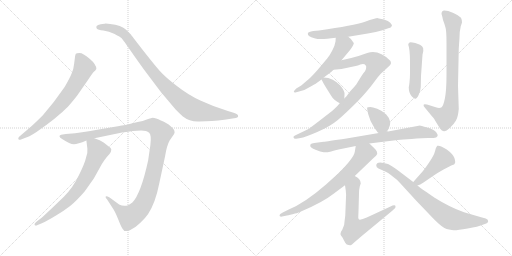
t = 0.00 s
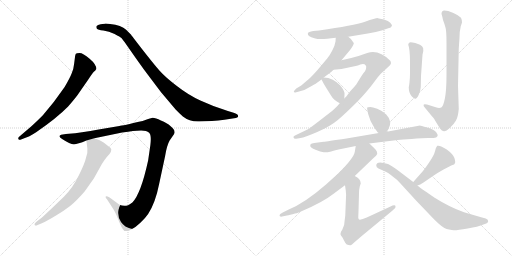
t = 2.56 s
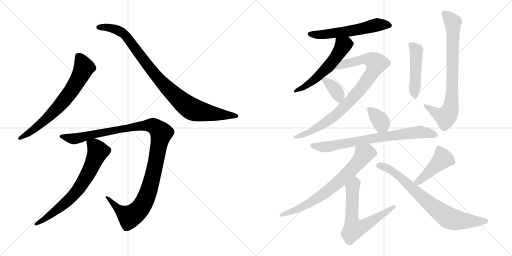
t = 5.12 s
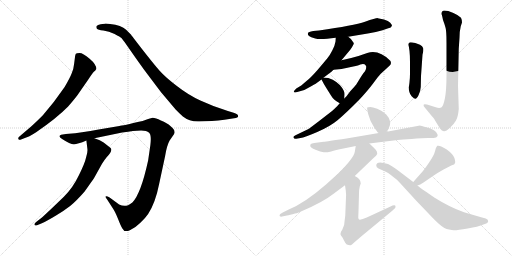
t = 7.69 s
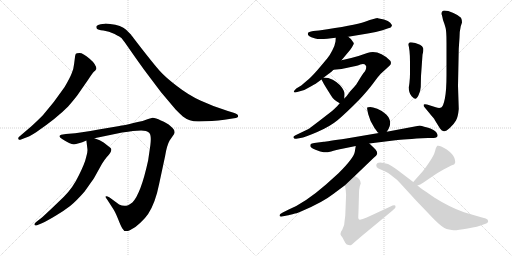
t = 10.25 s
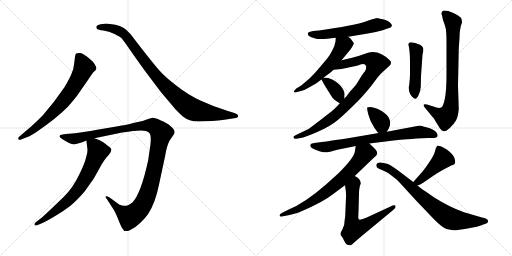
t = 12.81 s

The animated SVG that drew these frames (rendered in a browser with its animation timeline set to each time). Animation: 16 CSS @keyframes rules; one cycle of 12.81 s.

<svg version="1.1" viewBox="0 0 2048 1024" xmlns="http://www.w3.org/2000/svg">
  <g stroke="lightgray" stroke-dasharray="1,1" stroke-width="1" transform="scale(4, 4)">
    <line x1="0" y1="0" x2="256" y2="256"></line>
    <line x1="256" y1="0" x2="0" y2="256"></line>
    <line x1="128" y1="0" x2="128" y2="256"></line>
    <line x1="0" y1="128" x2="256" y2="128"></line>
    <line x1="256" y1="0" x2="512" y2="256"></line>
    <line x1="512" y1="0" x2="256" y2="256"></line>
    <line x1="384" y1="0" x2="384" y2="256"></line>
    <line x1="256" y1="128" x2="512" y2="128"></line>
  </g>
<g transform="scale(1, -1) translate(0, -850)">
   <style type="text/css">
    @keyframes keyframes0 {
      from {
       stroke: black;
       stroke-dashoffset: 696;
       stroke-width: 128;
       }
       69% {
       animation-timing-function: step-end;
       stroke: black;
       stroke-dashoffset: 0;
       stroke-width: 128;
       }
       to {
       stroke: black;
       stroke-width: 1024;
       }
       }
       #make-me-a-hanzi-animation-0 {
         animation: keyframes0 0.816406s both;
         animation-delay: 0.000000s;
         animation-timing-function: linear;
       }
    @keyframes keyframes1 {
      from {
       stroke: black;
       stroke-dashoffset: 950;
       stroke-width: 128;
       }
       76% {
       animation-timing-function: step-end;
       stroke: black;
       stroke-dashoffset: 0;
       stroke-width: 128;
       }
       to {
       stroke: black;
       stroke-width: 1024;
       }
       }
       #make-me-a-hanzi-animation-1 {
         animation: keyframes1 1.023112s both;
         animation-delay: 0.816406s;
         animation-timing-function: linear;
       }
    @keyframes keyframes2 {
      from {
       stroke: black;
       stroke-dashoffset: 1161;
       stroke-width: 128;
       }
       79% {
       animation-timing-function: step-end;
       stroke: black;
       stroke-dashoffset: 0;
       stroke-width: 128;
       }
       to {
       stroke: black;
       stroke-width: 1024;
       }
       }
       #make-me-a-hanzi-animation-2 {
         animation: keyframes2 1.194824s both;
         animation-delay: 1.839518s;
         animation-timing-function: linear;
       }
    @keyframes keyframes3 {
      from {
       stroke: black;
       stroke-dashoffset: 702;
       stroke-width: 128;
       }
       70% {
       animation-timing-function: step-end;
       stroke: black;
       stroke-dashoffset: 0;
       stroke-width: 128;
       }
       to {
       stroke: black;
       stroke-width: 1024;
       }
       }
       #make-me-a-hanzi-animation-3 {
         animation: keyframes3 0.821289s both;
         animation-delay: 3.034342s;
         animation-timing-function: linear;
       }
    @keyframes keyframes4 {
      from {
       stroke: black;
       stroke-dashoffset: 578;
       stroke-width: 128;
       }
       65% {
       animation-timing-function: step-end;
       stroke: black;
       stroke-dashoffset: 0;
       stroke-width: 128;
       }
       to {
       stroke: black;
       stroke-width: 1024;
       }
       }
       #make-me-a-hanzi-animation-4 {
         animation: keyframes4 0.720378s both;
         animation-delay: 3.855631s;
         animation-timing-function: linear;
       }
    @keyframes keyframes5 {
      from {
       stroke: black;
       stroke-dashoffset: 555;
       stroke-width: 128;
       }
       64% {
       animation-timing-function: step-end;
       stroke: black;
       stroke-dashoffset: 0;
       stroke-width: 128;
       }
       to {
       stroke: black;
       stroke-width: 1024;
       }
       }
       #make-me-a-hanzi-animation-5 {
         animation: keyframes5 0.701660s both;
         animation-delay: 4.576009s;
         animation-timing-function: linear;
       }
    @keyframes keyframes6 {
      from {
       stroke: black;
       stroke-dashoffset: 886;
       stroke-width: 128;
       }
       74% {
       animation-timing-function: step-end;
       stroke: black;
       stroke-dashoffset: 0;
       stroke-width: 128;
       }
       to {
       stroke: black;
       stroke-width: 1024;
       }
       }
       #make-me-a-hanzi-animation-6 {
         animation: keyframes6 0.971029s both;
         animation-delay: 5.277669s;
         animation-timing-function: linear;
       }
    @keyframes keyframes7 {
      from {
       stroke: black;
       stroke-dashoffset: 363;
       stroke-width: 128;
       }
       54% {
       animation-timing-function: step-end;
       stroke: black;
       stroke-dashoffset: 0;
       stroke-width: 128;
       }
       to {
       stroke: black;
       stroke-width: 1024;
       }
       }
       #make-me-a-hanzi-animation-7 {
         animation: keyframes7 0.545410s both;
         animation-delay: 6.248698s;
         animation-timing-function: linear;
       }
    @keyframes keyframes8 {
      from {
       stroke: black;
       stroke-dashoffset: 475;
       stroke-width: 128;
       }
       61% {
       animation-timing-function: step-end;
       stroke: black;
       stroke-dashoffset: 0;
       stroke-width: 128;
       }
       to {
       stroke: black;
       stroke-width: 1024;
       }
       }
       #make-me-a-hanzi-animation-8 {
         animation: keyframes8 0.636556s both;
         animation-delay: 6.794108s;
         animation-timing-function: linear;
       }
    @keyframes keyframes9 {
      from {
       stroke: black;
       stroke-dashoffset: 786;
       stroke-width: 128;
       }
       72% {
       animation-timing-function: step-end;
       stroke: black;
       stroke-dashoffset: 0;
       stroke-width: 128;
       }
       to {
       stroke: black;
       stroke-width: 1024;
       }
       }
       #make-me-a-hanzi-animation-9 {
         animation: keyframes9 0.889648s both;
         animation-delay: 7.430664s;
         animation-timing-function: linear;
       }
    @keyframes keyframes10 {
      from {
       stroke: black;
       stroke-dashoffset: 361;
       stroke-width: 128;
       }
       54% {
       animation-timing-function: step-end;
       stroke: black;
       stroke-dashoffset: 0;
       stroke-width: 128;
       }
       to {
       stroke: black;
       stroke-width: 1024;
       }
       }
       #make-me-a-hanzi-animation-10 {
         animation: keyframes10 0.543783s both;
         animation-delay: 8.320312s;
         animation-timing-function: linear;
       }
    @keyframes keyframes11 {
      from {
       stroke: black;
       stroke-dashoffset: 750;
       stroke-width: 128;
       }
       71% {
       animation-timing-function: step-end;
       stroke: black;
       stroke-dashoffset: 0;
       stroke-width: 128;
       }
       to {
       stroke: black;
       stroke-width: 1024;
       }
       }
       #make-me-a-hanzi-animation-11 {
         animation: keyframes11 0.860352s both;
         animation-delay: 8.864095s;
         animation-timing-function: linear;
       }
    @keyframes keyframes12 {
      from {
       stroke: black;
       stroke-dashoffset: 716;
       stroke-width: 128;
       }
       70% {
       animation-timing-function: step-end;
       stroke: black;
       stroke-dashoffset: 0;
       stroke-width: 128;
       }
       to {
       stroke: black;
       stroke-width: 1024;
       }
       }
       #make-me-a-hanzi-animation-12 {
         animation: keyframes12 0.832682s both;
         animation-delay: 9.724447s;
         animation-timing-function: linear;
       }
    @keyframes keyframes13 {
      from {
       stroke: black;
       stroke-dashoffset: 643;
       stroke-width: 128;
       }
       68% {
       animation-timing-function: step-end;
       stroke: black;
       stroke-dashoffset: 0;
       stroke-width: 128;
       }
       to {
       stroke: black;
       stroke-width: 1024;
       }
       }
       #make-me-a-hanzi-animation-13 {
         animation: keyframes13 0.773275s both;
         animation-delay: 10.557129s;
         animation-timing-function: linear;
       }
    @keyframes keyframes14 {
      from {
       stroke: black;
       stroke-dashoffset: 447;
       stroke-width: 128;
       }
       59% {
       animation-timing-function: step-end;
       stroke: black;
       stroke-dashoffset: 0;
       stroke-width: 128;
       }
       to {
       stroke: black;
       stroke-width: 1024;
       }
       }
       #make-me-a-hanzi-animation-14 {
         animation: keyframes14 0.613770s both;
         animation-delay: 11.330404s;
         animation-timing-function: linear;
       }
    @keyframes keyframes15 {
      from {
       stroke: black;
       stroke-dashoffset: 756;
       stroke-width: 128;
       }
       71% {
       animation-timing-function: step-end;
       stroke: black;
       stroke-dashoffset: 0;
       stroke-width: 128;
       }
       to {
       stroke: black;
       stroke-width: 1024;
       }
       }
       #make-me-a-hanzi-animation-15 {
         animation: keyframes15 0.865234s both;
         animation-delay: 11.944174s;
         animation-timing-function: linear;
       }
</style>
<path d="M 81.5 291.5 L 99.5 298.5 Q 113.5 301.5 144.5 321.5 Q 227.5 378.5 272.5 424.5 Q 306.5 463.5 318.5 482.5 L 352.5 531.5 Q 369.5 557.5 375.5 563.5 Q 382.5 569.5 384.5 573.5 L 385.5 574.5 Q 385.5 592.5 358.5 615.5 Q 331.5 638.5 318.5 638.5 Q 305.5 638.5 303.5 635.5 Q 301.5 632.5 300.5 626.5 L 296.5 595.5 Q 294.5 573.5 286.5 556.5 Q 279.5 538.5 258.5 502.5 Q 215.5 439.5 171.5 389.5 Q 143.5 361.5 124.5 344.5 L 76.5 303.5 Q 71.5 298.5 73.5 294.5 Q 76.5 289.5 81.5 291.5 Z" fill="lightgray"></path> 
<path d="M 797.5 364.5 L 847.5 366.5 Q 873.5 368.5 897.5 371.5 L 936.5 377.5 Q 952.5 378.5 952.5 386.5 Q 952.5 394.5 934.5 399.5 L 911.5 406.5 Q 850.5 425.5 801.5 448.5 Q 753.5 470.5 707.5 506.5 Q 661.5 541.5 638.5 567.5 Q 615.5 593.5 569.5 652.5 Q 524.5 710.5 523.5 712.5 L 504.5 731.5 Q 485.5 749.5 440.5 754.5 Q 422.5 756.5 418.5 755.5 L 402.5 753.5 Q 390.5 751.5 386.5 746.5 Q 383.5 741.5 387.5 735.5 Q 391.5 730.5 413.5 728.5 Q 435.5 725.5 458.5 714.5 Q 481.5 702.5 486.5 697.5 Q 491.5 691.5 506.5 670.5 L 543.5 617.5 Q 573.5 574.5 606.5 531.5 L 643.5 482.5 L 702.5 412.5 Q 722.5 392.5 731.5 384.5 Q 759.5 362.5 797.5 364.5 Z" fill="lightgray"></path> 
<path d="M 531.5 326.5 L 564.5 328.5 Q 586.5 328.5 596.5 319.5 Q 606.5 310.5 601.5 270.5 L 592.5 208.5 Q 563.5 75.5 529.5 40.5 Q 517.5 31.5 512.5 29.5 Q 494.5 22.5 476.5 32.5 L 438.5 60.5 Q 425.5 67.5 422.5 64.5 Q 420.5 60.5 428.5 52.5 L 448.5 21.5 Q 459.5 6.5 471.5 -23.5 Q 483.5 -54.5 489.5 -63.5 Q 497.5 -80.5 519.5 -70.5 Q 541.5 -60.5 561.5 -40.5 Q 582.5 -20.5 592.5 -5.5 Q 621.5 38.5 636.5 114.5 L 660.5 226.5 Q 667.5 269.5 678.5 288.5 L 696.5 314.5 L 698.5 321.5 L 696.5 330.5 Q 694.5 335.5 681.5 346.5 Q 669.5 358.5 643.5 368.5 Q 622.5 379.5 610.5 379.5 L 592.5 374.5 L 570.5 366.5 Q 487.5 347.5 477.5 346.5 L 394.5 332.5 Q 322.5 319.5 300.5 317.5 L 263.5 314.5 L 244.5 311.5 Q 229.5 305.5 248.5 294.5 Q 280.5 273.5 295.5 273.5 Q 310.5 273.5 345.5 288.5 L 377.5 297.5 L 488.5 320.5 Q 514.5 324.5 531.5 326.5 Z" fill="lightgray"></path> 
<path d="M 345.5 288.5 L 349.5 255.5 Q 351.5 242.5 344.5 221.5 Q 339.5 197.5 315.5 149.5 Q 292.5 100.5 255.5 63.5 L 206.5 16.5 Q 172.5 -15.5 166.5 -20.5 L 144.5 -37.5 Q 135.5 -44.5 138.5 -49.5 Q 142.5 -54.5 150.5 -49.5 L 167.5 -42.5 Q 187.5 -33.5 222.5 -12.5 Q 257.5 8.5 280.5 26.5 Q 303.5 44.5 338.5 84.5 Q 372.5 132.5 377.5 140.5 L 407.5 194.5 Q 416.5 209.5 426.5 221.5 Q 452.5 247.5 442.5 258.5 L 414.5 280.5 Q 401.5 290.5 377.5 297.5 C 349.5 307.5 343.5 309.5 345.5 288.5 Z" fill="lightgray"></path> 
<path d="M 1568.0 748.0 Q 1568.0 752.0 1561.0 759.5 Q 1554.0 767.0 1536.0 772.0 Q 1518.0 777.0 1511.0 777.5 Q 1504.0 778.0 1460.0 763.5 Q 1416.0 749.0 1276.0 728.0 L 1253.0 726.0 Q 1233.0 723.0 1231.5 717.0 Q 1230.0 711.0 1236.0 706.5 Q 1242.0 702.0 1261.0 696.0 Q 1280.0 690.0 1343.0 699.0 L 1393.0 703.0 L 1471.0 716.0 Q 1496.0 719.0 1530.0 729.0 L 1553.0 737.0 Q 1562.0 740.0 1564.0 741.0 L 1568.0 748.0 Z" fill="lightgray"></path> 
<path d="M 1343.0 699.0 L 1342.0 684.0 Q 1340.0 669.0 1329.0 648.0 Q 1318.0 626.0 1308.0 615.0 Q 1298.0 603.0 1270.0 570.0 Q 1241.0 537.0 1226.0 526.0 L 1205.0 508.0 L 1185.0 496.0 Q 1177.0 488.0 1176.0 486.0 Q 1174.0 484.0 1177.0 481.0 Q 1182.0 479.0 1189.0 482.0 L 1203.0 486.0 Q 1217.0 489.0 1232.0 498.0 Q 1246.0 506.0 1255.0 511.0 Q 1264.0 515.0 1268.0 519.0 L 1286.0 532.0 L 1295.0 540.0 L 1319.0 558.0 Q 1325.0 562.0 1334.0 571.0 L 1366.0 609.0 L 1401.0 651.0 Q 1417.0 674.0 1415.0 678.0 Q 1406.0 695.0 1393.0 703.0 C 1369.0 721.0 1345.0 729.0 1343.0 699.0 Z" fill="lightgray"></path> 
<path d="M 1359.0 437.0 L 1352.0 429.0 Q 1347.0 423.0 1327.0 405.0 L 1274.0 364.0 Q 1236.0 335.0 1234.0 334.0 L 1182.0 309.0 Q 1172.0 305.0 1174.0 300.0 Q 1175.0 294.0 1185.0 295.0 L 1202.0 298.0 Q 1218.0 300.0 1269.0 322.0 Q 1320.0 344.0 1350.0 369.0 Q 1379.0 393.0 1434.0 448.0 Q 1470.0 486.0 1493.0 517.0 Q 1516.0 548.0 1522.0 554.0 L 1558.0 587.0 Q 1568.0 596.0 1561.0 607.0 Q 1515.0 653.0 1469.0 638.0 L 1434.0 626.0 Q 1404.0 617.0 1366.0 609.0 C 1337.0 603.0 1304.0 568.0 1334.0 571.0 L 1366.0 574.0 Q 1390.0 580.0 1413.0 584.0 Q 1435.0 588.0 1441.0 592.0 Q 1451.0 595.0 1458.0 593.0 Q 1463.0 589.0 1465.0 584.0 Q 1465.0 570.0 1460.0 565.0 Q 1454.0 559.0 1452.0 555.0 L 1444.0 543.0 L 1425.0 512.0 Q 1418.0 503.0 1401.0 485.0 L 1386.0 465.0 L 1377.0 456.0 L 1359.0 437.0 Z" fill="lightgray"></path> 
<path d="M 1286.0 532.0 Q 1294.0 516.0 1304.0 500.0 L 1324.0 468.0 Q 1328.0 460.0 1339.0 450.0 Q 1346.0 445.0 1359.0 437.0 C 1375.0 427.0 1375.0 427.0 1377.0 456.0 L 1378.0 470.0 Q 1379.0 479.0 1375.0 487.0 Q 1362.0 514.0 1331.0 531.0 Q 1314.0 540.0 1295.0 540.0 C 1282.0 540.0 1282.0 540.0 1286.0 532.0 Z" fill="lightgray"></path> 
<path d="M 1640.0 556.0 Q 1640.0 540.0 1638.0 521.5 Q 1636.0 503.0 1635.0 502.0 Q 1635.0 477.0 1646.5 465.5 Q 1658.0 454.0 1662.0 455.0 Q 1667.0 455.0 1674.5 470.0 Q 1682.0 485.0 1683.0 502.0 L 1684.0 546.0 L 1690.0 631.0 Q 1695.0 650.0 1692.5 658.0 Q 1690.0 666.0 1680.0 671.0 L 1661.0 678.0 Q 1640.0 683.0 1636.5 679.5 Q 1633.0 676.0 1633.0 671.0 Q 1640.0 654.0 1640.0 601.0 L 1640.0 556.0 Z" fill="lightgray"></path> 
<path d="M 1766.0 794.0 Q 1768.0 790.0 1772.0 770.0 Q 1779.0 752.0 1782.5 738.0 Q 1786.0 724.0 1786.0 680.0 L 1786.0 551.0 Q 1786.0 488.0 1779.5 456.0 Q 1773.0 424.0 1765.0 420.0 Q 1757.0 416.0 1743.0 421.0 L 1708.0 432.0 Q 1698.0 435.0 1695.0 432.0 Q 1692.0 427.0 1699.0 420.0 L 1718.0 397.0 Q 1724.0 389.0 1731.5 381.5 Q 1739.0 374.0 1739.0 370.0 L 1760.0 336.0 Q 1767.0 326.0 1775.5 325.0 Q 1784.0 324.0 1800.0 339.0 Q 1816.0 354.0 1824.0 368.0 Q 1832.0 382.0 1835.0 414.0 L 1832.0 507.0 L 1835.0 655.0 L 1838.0 699.0 Q 1838.0 725.0 1843.0 745.0 L 1848.0 760.0 Q 1849.0 768.0 1844.0 779.0 Q 1836.0 789.0 1813.5 798.5 Q 1791.0 808.0 1777.0 808.0 Q 1766.0 808.0 1766.0 794.0 Z" fill="lightgray"></path> 
<path d="M 1547.0 323.0 L 1554.0 334.0 Q 1571.0 365.0 1545.0 392.0 Q 1528.0 408.0 1509.0 415.0 Q 1490.0 422.0 1481.0 422.0 Q 1471.0 422.0 1469.0 420.0 Q 1467.0 418.0 1473.0 393.0 Q 1479.0 367.0 1498.0 338.0 L 1507.0 326.0 Q 1509.0 321.0 1515.0 318.0 C 1535.0 305.0 1535.0 305.0 1547.0 323.0 Z" fill="lightgray"></path> 
<path d="M 1477.0 276.0 L 1582.0 289.0 Q 1612.0 293.0 1712.0 298.0 L 1734.0 298.0 Q 1760.0 300.0 1745.0 321.0 Q 1737.0 332.0 1709.0 340.0 Q 1681.0 348.0 1680.0 348.0 L 1547.0 323.0 L 1515.0 318.0 L 1386.0 296.0 Q 1306.0 284.0 1295.0 283.0 L 1257.0 278.0 Q 1246.0 276.0 1243.5 274.0 Q 1241.0 272.0 1241.0 266.0 Q 1241.0 260.0 1262.0 251.0 Q 1283.0 242.0 1295.0 241.0 Q 1307.0 240.0 1324.5 244.5 Q 1342.0 249.0 1374.0 256.0 L 1423.0 266.0 L 1477.0 276.0 Z" fill="lightgray"></path> 
<path d="M 1419.0 146.0 L 1494.0 218.0 Q 1507.0 228.0 1509.0 235.0 Q 1509.0 245.0 1502.0 252.0 Q 1480.0 274.0 1477.0 276.0 C 1455.0 296.0 1428.0 296.0 1423.0 266.0 L 1419.0 242.0 Q 1414.0 217.0 1355.0 158.0 L 1304.0 112.0 Q 1219.0 38.0 1155.0 12.0 L 1131.0 0.0 Q 1118.0 -7.0 1118.0 -11.0 Q 1118.0 -20.0 1133.0 -15.0 L 1153.0 -11.0 Q 1154.0 -11.0 1157.0 -10.0 L 1170.0 -7.0 L 1180.0 -4.0 Q 1186.0 -3.0 1187.0 -3.0 L 1206.0 5.0 Q 1291.0 41.0 1333.0 74.0 L 1380.0 109.0 L 1419.0 146.0 Z" fill="lightgray"></path> 
<path d="M 1380.0 -21.0 L 1379.0 -28.0 Q 1379.0 -53.0 1369.0 -69.0 Q 1358.0 -85.0 1364.0 -92.0 Q 1370.0 -99.0 1375.0 -110.0 Q 1380.0 -121.0 1387.0 -128.0 Q 1395.0 -130.0 1400.0 -131.0 Q 1404.0 -132.0 1409.0 -127.0 Q 1414.0 -122.0 1447.0 -94.0 L 1569.0 7.0 Q 1584.0 19.0 1582.0 24.0 Q 1582.0 34.0 1560.0 23.0 L 1467.0 -20.0 Q 1444.0 -31.0 1436.0 -28.0 Q 1433.0 -24.0 1433.0 -20.0 L 1434.0 5.0 L 1436.0 76.0 Q 1436.0 92.0 1439.0 104.0 Q 1442.0 115.0 1443.0 116.0 Q 1443.0 135.0 1419.0 146.0 C 1393.0 161.0 1376.0 139.0 1380.0 109.0 L 1383.0 88.0 Q 1385.0 69.0 1384.0 62.0 L 1381.0 -13.0 L 1380.0 -21.0 Z" fill="lightgray"></path> 
<path d="M 1670.0 108.0 L 1681.0 112.0 Q 1684.0 115.0 1694.0 120.0 L 1732.0 146.0 Q 1749.0 158.0 1776.0 173.0 Q 1802.0 187.0 1810.0 190.0 Q 1818.0 192.0 1819.0 196.0 Q 1823.0 200.0 1818.0 217.0 Q 1813.0 233.0 1787.0 252.0 Q 1761.0 270.0 1749.0 267.0 Q 1744.0 262.0 1740.0 245.0 Q 1736.0 228.0 1715.0 198.0 Q 1694.0 167.0 1684.0 157.0 L 1653.0 122.0 C 1633.0 100.0 1642.0 98.0 1670.0 108.0 Z" fill="lightgray"></path> 
<path d="M 1505.0 188.0 Q 1505.0 180.0 1514.0 176.0 L 1541.0 164.0 Q 1552.0 160.0 1571.0 144.0 Q 1592.0 129.0 1601.0 117.0 L 1667.0 45.0 L 1737.0 -28.0 Q 1771.0 -62.0 1786.5 -66.0 Q 1802.0 -70.0 1814.0 -71.0 Q 1826.0 -72.0 1870.5 -64.0 Q 1915.0 -56.0 1928.0 -50.0 L 1945.0 -44.0 Q 1951.0 -42.0 1952.5 -35.5 Q 1954.0 -29.0 1943.0 -24.0 L 1921.0 -18.0 L 1856.0 1.0 Q 1799.0 21.0 1737.0 60.0 L 1704.0 83.0 Q 1677.0 101.0 1670.0 108.0 L 1653.0 122.0 L 1595.0 166.0 Q 1565.0 189.0 1552.0 194.0 Q 1505.0 209.0 1505.0 188.0 Z" fill="lightgray"></path> 
      <clipPath id="make-me-a-hanzi-clip-0">
      <path d="M 81.5 291.5 L 99.5 298.5 Q 113.5 301.5 144.5 321.5 Q 227.5 378.5 272.5 424.5 Q 306.5 463.5 318.5 482.5 L 352.5 531.5 Q 369.5 557.5 375.5 563.5 Q 382.5 569.5 384.5 573.5 L 385.5 574.5 Q 385.5 592.5 358.5 615.5 Q 331.5 638.5 318.5 638.5 Q 305.5 638.5 303.5 635.5 Q 301.5 632.5 300.5 626.5 L 296.5 595.5 Q 294.5 573.5 286.5 556.5 Q 279.5 538.5 258.5 502.5 Q 215.5 439.5 171.5 389.5 Q 143.5 361.5 124.5 344.5 L 76.5 303.5 Q 71.5 298.5 73.5 294.5 Q 76.5 289.5 81.5 291.5 Z" fill="lightgray"></path>
      </clipPath>
      <path clip-path="url(#make-me-a-hanzi-clip-0)" d="M 312.5 627.5 L 330.5 596.5 L 334.5 575.5 L 277.5 476.5 L 241.5 431.5 L 168.5 360.5 L 79.5 297.5 " fill="none" id="make-me-a-hanzi-animation-0" stroke-dasharray="568 1136" stroke-linecap="round"></path>

      <clipPath id="make-me-a-hanzi-clip-1">
      <path d="M 797.5 364.5 L 847.5 366.5 Q 873.5 368.5 897.5 371.5 L 936.5 377.5 Q 952.5 378.5 952.5 386.5 Q 952.5 394.5 934.5 399.5 L 911.5 406.5 Q 850.5 425.5 801.5 448.5 Q 753.5 470.5 707.5 506.5 Q 661.5 541.5 638.5 567.5 Q 615.5 593.5 569.5 652.5 Q 524.5 710.5 523.5 712.5 L 504.5 731.5 Q 485.5 749.5 440.5 754.5 Q 422.5 756.5 418.5 755.5 L 402.5 753.5 Q 390.5 751.5 386.5 746.5 Q 383.5 741.5 387.5 735.5 Q 391.5 730.5 413.5 728.5 Q 435.5 725.5 458.5 714.5 Q 481.5 702.5 486.5 697.5 Q 491.5 691.5 506.5 670.5 L 543.5 617.5 Q 573.5 574.5 606.5 531.5 L 643.5 482.5 L 702.5 412.5 Q 722.5 392.5 731.5 384.5 Q 759.5 362.5 797.5 364.5 Z" fill="lightgray"></path>
      </clipPath>
      <path clip-path="url(#make-me-a-hanzi-clip-1)" d="M 394.5 741.5 L 446.5 738.5 L 496.5 713.5 L 650.5 516.5 L 762.5 417.5 L 814.5 401.5 L 945.5 386.5 " fill="none" id="make-me-a-hanzi-animation-1" stroke-dasharray="822 1644" stroke-linecap="round"></path>

      <clipPath id="make-me-a-hanzi-clip-2">
      <path d="M 531.5 326.5 L 564.5 328.5 Q 586.5 328.5 596.5 319.5 Q 606.5 310.5 601.5 270.5 L 592.5 208.5 Q 563.5 75.5 529.5 40.5 Q 517.5 31.5 512.5 29.5 Q 494.5 22.5 476.5 32.5 L 438.5 60.5 Q 425.5 67.5 422.5 64.5 Q 420.5 60.5 428.5 52.5 L 448.5 21.5 Q 459.5 6.5 471.5 -23.5 Q 483.5 -54.5 489.5 -63.5 Q 497.5 -80.5 519.5 -70.5 Q 541.5 -60.5 561.5 -40.5 Q 582.5 -20.5 592.5 -5.5 Q 621.5 38.5 636.5 114.5 L 660.5 226.5 Q 667.5 269.5 678.5 288.5 L 696.5 314.5 L 698.5 321.5 L 696.5 330.5 Q 694.5 335.5 681.5 346.5 Q 669.5 358.5 643.5 368.5 Q 622.5 379.5 610.5 379.5 L 592.5 374.5 L 570.5 366.5 Q 487.5 347.5 477.5 346.5 L 394.5 332.5 Q 322.5 319.5 300.5 317.5 L 263.5 314.5 L 244.5 311.5 Q 229.5 305.5 248.5 294.5 Q 280.5 273.5 295.5 273.5 Q 310.5 273.5 345.5 288.5 L 377.5 297.5 L 488.5 320.5 Q 514.5 324.5 531.5 326.5 Z" fill="lightgray"></path>
      </clipPath>
      <path clip-path="url(#make-me-a-hanzi-clip-2)" d="M 246.5 303.5 L 297.5 295.5 L 385.5 317.5 L 561.5 348.5 L 614.5 346.5 L 636.5 329.5 L 644.5 317.5 L 613.5 156.5 L 592.5 80.5 L 557.5 12.5 L 516.5 -15.5 L 482.5 5.5 L 431.5 58.5 L 425.5 58.5 " fill="none" id="make-me-a-hanzi-animation-2" stroke-dasharray="1033 2066" stroke-linecap="round"></path>

      <clipPath id="make-me-a-hanzi-clip-3">
      <path d="M 345.5 288.5 L 349.5 255.5 Q 351.5 242.5 344.5 221.5 Q 339.5 197.5 315.5 149.5 Q 292.5 100.5 255.5 63.5 L 206.5 16.5 Q 172.5 -15.5 166.5 -20.5 L 144.5 -37.5 Q 135.5 -44.5 138.5 -49.5 Q 142.5 -54.5 150.5 -49.5 L 167.5 -42.5 Q 187.5 -33.5 222.5 -12.5 Q 257.5 8.5 280.5 26.5 Q 303.5 44.5 338.5 84.5 Q 372.5 132.5 377.5 140.5 L 407.5 194.5 Q 416.5 209.5 426.5 221.5 Q 452.5 247.5 442.5 258.5 L 414.5 280.5 Q 401.5 290.5 377.5 297.5 C 349.5 307.5 343.5 309.5 345.5 288.5 Z" fill="lightgray"></path>
      </clipPath>
      <path clip-path="url(#make-me-a-hanzi-clip-3)" d="M 352.5 283.5 L 384.5 258.5 L 391.5 242.5 L 324.5 107.5 L 262.5 39.5 L 180.5 -24.5 L 144.5 -44.5 " fill="none" id="make-me-a-hanzi-animation-3" stroke-dasharray="574 1148" stroke-linecap="round"></path>

      <clipPath id="make-me-a-hanzi-clip-4">
      <path d="M 1568.0 748.0 Q 1568.0 752.0 1561.0 759.5 Q 1554.0 767.0 1536.0 772.0 Q 1518.0 777.0 1511.0 777.5 Q 1504.0 778.0 1460.0 763.5 Q 1416.0 749.0 1276.0 728.0 L 1253.0 726.0 Q 1233.0 723.0 1231.5 717.0 Q 1230.0 711.0 1236.0 706.5 Q 1242.0 702.0 1261.0 696.0 Q 1280.0 690.0 1343.0 699.0 L 1393.0 703.0 L 1471.0 716.0 Q 1496.0 719.0 1530.0 729.0 L 1553.0 737.0 Q 1562.0 740.0 1564.0 741.0 L 1568.0 748.0 Z" fill="lightgray"></path>
      </clipPath>
      <path clip-path="url(#make-me-a-hanzi-clip-4)" d="M 1239.0 714.0 L 1297.0 712.0 L 1397.0 725.0 L 1511.0 751.0 L 1557.0 749.0 " fill="none" id="make-me-a-hanzi-animation-4" stroke-dasharray="450 900" stroke-linecap="round"></path>

      <clipPath id="make-me-a-hanzi-clip-5">
      <path d="M 1343.0 699.0 L 1342.0 684.0 Q 1340.0 669.0 1329.0 648.0 Q 1318.0 626.0 1308.0 615.0 Q 1298.0 603.0 1270.0 570.0 Q 1241.0 537.0 1226.0 526.0 L 1205.0 508.0 L 1185.0 496.0 Q 1177.0 488.0 1176.0 486.0 Q 1174.0 484.0 1177.0 481.0 Q 1182.0 479.0 1189.0 482.0 L 1203.0 486.0 Q 1217.0 489.0 1232.0 498.0 Q 1246.0 506.0 1255.0 511.0 Q 1264.0 515.0 1268.0 519.0 L 1286.0 532.0 L 1295.0 540.0 L 1319.0 558.0 Q 1325.0 562.0 1334.0 571.0 L 1366.0 609.0 L 1401.0 651.0 Q 1417.0 674.0 1415.0 678.0 Q 1406.0 695.0 1393.0 703.0 C 1369.0 721.0 1345.0 729.0 1343.0 699.0 Z" fill="lightgray"></path>
      </clipPath>
      <path clip-path="url(#make-me-a-hanzi-clip-5)" d="M 1350.0 691.0 L 1372.0 666.0 L 1328.0 600.0 L 1243.0 520.0 L 1183.0 485.0 " fill="none" id="make-me-a-hanzi-animation-5" stroke-dasharray="427 854" stroke-linecap="round"></path>

      <clipPath id="make-me-a-hanzi-clip-6">
      <path d="M 1359.0 437.0 L 1352.0 429.0 Q 1347.0 423.0 1327.0 405.0 L 1274.0 364.0 Q 1236.0 335.0 1234.0 334.0 L 1182.0 309.0 Q 1172.0 305.0 1174.0 300.0 Q 1175.0 294.0 1185.0 295.0 L 1202.0 298.0 Q 1218.0 300.0 1269.0 322.0 Q 1320.0 344.0 1350.0 369.0 Q 1379.0 393.0 1434.0 448.0 Q 1470.0 486.0 1493.0 517.0 Q 1516.0 548.0 1522.0 554.0 L 1558.0 587.0 Q 1568.0 596.0 1561.0 607.0 Q 1515.0 653.0 1469.0 638.0 L 1434.0 626.0 Q 1404.0 617.0 1366.0 609.0 C 1337.0 603.0 1304.0 568.0 1334.0 571.0 L 1366.0 574.0 Q 1390.0 580.0 1413.0 584.0 Q 1435.0 588.0 1441.0 592.0 Q 1451.0 595.0 1458.0 593.0 Q 1463.0 589.0 1465.0 584.0 Q 1465.0 570.0 1460.0 565.0 Q 1454.0 559.0 1452.0 555.0 L 1444.0 543.0 L 1425.0 512.0 Q 1418.0 503.0 1401.0 485.0 L 1386.0 465.0 L 1377.0 456.0 L 1359.0 437.0 Z" fill="lightgray"></path>
      </clipPath>
      <path clip-path="url(#make-me-a-hanzi-clip-6)" d="M 1339.0 575.0 L 1377.0 595.0 L 1458.0 614.0 L 1490.0 608.0 L 1506.0 596.0 L 1489.0 558.0 L 1460.0 517.0 L 1366.0 411.0 L 1322.0 373.0 L 1255.0 329.0 L 1181.0 301.0 " fill="none" id="make-me-a-hanzi-animation-6" stroke-dasharray="758 1516" stroke-linecap="round"></path>

      <clipPath id="make-me-a-hanzi-clip-7">
      <path d="M 1286.0 532.0 Q 1294.0 516.0 1304.0 500.0 L 1324.0 468.0 Q 1328.0 460.0 1339.0 450.0 Q 1346.0 445.0 1359.0 437.0 C 1375.0 427.0 1375.0 427.0 1377.0 456.0 L 1378.0 470.0 Q 1379.0 479.0 1375.0 487.0 Q 1362.0 514.0 1331.0 531.0 Q 1314.0 540.0 1295.0 540.0 C 1282.0 540.0 1282.0 540.0 1286.0 532.0 Z" fill="lightgray"></path>
      </clipPath>
      <path clip-path="url(#make-me-a-hanzi-clip-7)" d="M 1296.0 530.0 L 1327.0 507.0 L 1349.0 479.0 L 1358.0 447.0 " fill="none" id="make-me-a-hanzi-animation-7" stroke-dasharray="235 470" stroke-linecap="round"></path>

      <clipPath id="make-me-a-hanzi-clip-8">
      <path d="M 1640.0 556.0 Q 1640.0 540.0 1638.0 521.5 Q 1636.0 503.0 1635.0 502.0 Q 1635.0 477.0 1646.5 465.5 Q 1658.0 454.0 1662.0 455.0 Q 1667.0 455.0 1674.5 470.0 Q 1682.0 485.0 1683.0 502.0 L 1684.0 546.0 L 1690.0 631.0 Q 1695.0 650.0 1692.5 658.0 Q 1690.0 666.0 1680.0 671.0 L 1661.0 678.0 Q 1640.0 683.0 1636.5 679.5 Q 1633.0 676.0 1633.0 671.0 Q 1640.0 654.0 1640.0 601.0 L 1640.0 556.0 Z" fill="lightgray"></path>
      </clipPath>
      <path clip-path="url(#make-me-a-hanzi-clip-8)" d="M 1642.0 672.0 L 1666.0 644.0 L 1661.0 462.0 " fill="none" id="make-me-a-hanzi-animation-8" stroke-dasharray="347 694" stroke-linecap="round"></path>

      <clipPath id="make-me-a-hanzi-clip-9">
      <path d="M 1766.0 794.0 Q 1768.0 790.0 1772.0 770.0 Q 1779.0 752.0 1782.5 738.0 Q 1786.0 724.0 1786.0 680.0 L 1786.0 551.0 Q 1786.0 488.0 1779.5 456.0 Q 1773.0 424.0 1765.0 420.0 Q 1757.0 416.0 1743.0 421.0 L 1708.0 432.0 Q 1698.0 435.0 1695.0 432.0 Q 1692.0 427.0 1699.0 420.0 L 1718.0 397.0 Q 1724.0 389.0 1731.5 381.5 Q 1739.0 374.0 1739.0 370.0 L 1760.0 336.0 Q 1767.0 326.0 1775.5 325.0 Q 1784.0 324.0 1800.0 339.0 Q 1816.0 354.0 1824.0 368.0 Q 1832.0 382.0 1835.0 414.0 L 1832.0 507.0 L 1835.0 655.0 L 1838.0 699.0 Q 1838.0 725.0 1843.0 745.0 L 1848.0 760.0 Q 1849.0 768.0 1844.0 779.0 Q 1836.0 789.0 1813.5 798.5 Q 1791.0 808.0 1777.0 808.0 Q 1766.0 808.0 1766.0 794.0 Z" fill="lightgray"></path>
      </clipPath>
      <path clip-path="url(#make-me-a-hanzi-clip-9)" d="M 1777.0 797.0 L 1812.0 761.0 L 1810.0 530.0 L 1801.0 409.0 L 1782.0 381.0 L 1758.0 390.0 L 1702.0 428.0 " fill="none" id="make-me-a-hanzi-animation-9" stroke-dasharray="658 1316" stroke-linecap="round"></path>

      <clipPath id="make-me-a-hanzi-clip-10">
      <path d="M 1547.0 323.0 L 1554.0 334.0 Q 1571.0 365.0 1545.0 392.0 Q 1528.0 408.0 1509.0 415.0 Q 1490.0 422.0 1481.0 422.0 Q 1471.0 422.0 1469.0 420.0 Q 1467.0 418.0 1473.0 393.0 Q 1479.0 367.0 1498.0 338.0 L 1507.0 326.0 Q 1509.0 321.0 1515.0 318.0 C 1535.0 305.0 1535.0 305.0 1547.0 323.0 Z" fill="lightgray"></path>
      </clipPath>
      <path clip-path="url(#make-me-a-hanzi-clip-10)" d="M 1476.0 416.0 L 1526.0 358.0 L 1519.0 330.0 " fill="none" id="make-me-a-hanzi-animation-10" stroke-dasharray="233 466" stroke-linecap="round"></path>

      <clipPath id="make-me-a-hanzi-clip-11">
      <path d="M 1477.0 276.0 L 1582.0 289.0 Q 1612.0 293.0 1712.0 298.0 L 1734.0 298.0 Q 1760.0 300.0 1745.0 321.0 Q 1737.0 332.0 1709.0 340.0 Q 1681.0 348.0 1680.0 348.0 L 1547.0 323.0 L 1515.0 318.0 L 1386.0 296.0 Q 1306.0 284.0 1295.0 283.0 L 1257.0 278.0 Q 1246.0 276.0 1243.5 274.0 Q 1241.0 272.0 1241.0 266.0 Q 1241.0 260.0 1262.0 251.0 Q 1283.0 242.0 1295.0 241.0 Q 1307.0 240.0 1324.5 244.5 Q 1342.0 249.0 1374.0 256.0 L 1423.0 266.0 L 1477.0 276.0 Z" fill="lightgray"></path>
      </clipPath>
      <path clip-path="url(#make-me-a-hanzi-clip-11)" d="M 1250.0 268.0 L 1313.0 263.0 L 1453.0 290.0 L 1677.0 322.0 L 1738.0 310.0 " fill="none" id="make-me-a-hanzi-animation-11" stroke-dasharray="622 1244" stroke-linecap="round"></path>

      <clipPath id="make-me-a-hanzi-clip-12">
      <path d="M 1419.0 146.0 L 1494.0 218.0 Q 1507.0 228.0 1509.0 235.0 Q 1509.0 245.0 1502.0 252.0 Q 1480.0 274.0 1477.0 276.0 C 1455.0 296.0 1428.0 296.0 1423.0 266.0 L 1419.0 242.0 Q 1414.0 217.0 1355.0 158.0 L 1304.0 112.0 Q 1219.0 38.0 1155.0 12.0 L 1131.0 0.0 Q 1118.0 -7.0 1118.0 -11.0 Q 1118.0 -20.0 1133.0 -15.0 L 1153.0 -11.0 Q 1154.0 -11.0 1157.0 -10.0 L 1170.0 -7.0 L 1180.0 -4.0 Q 1186.0 -3.0 1187.0 -3.0 L 1206.0 5.0 Q 1291.0 41.0 1333.0 74.0 L 1380.0 109.0 L 1419.0 146.0 Z" fill="lightgray"></path>
      </clipPath>
      <path clip-path="url(#make-me-a-hanzi-clip-12)" d="M 1496.0 237.0 L 1477.0 240.0 L 1456.0 234.0 L 1377.0 142.0 L 1276.0 61.0 L 1209.0 21.0 L 1126.0 -13.0 " fill="none" id="make-me-a-hanzi-animation-12" stroke-dasharray="588 1176" stroke-linecap="round"></path>

      <clipPath id="make-me-a-hanzi-clip-13">
      <path d="M 1380.0 -21.0 L 1379.0 -28.0 Q 1379.0 -53.0 1369.0 -69.0 Q 1358.0 -85.0 1364.0 -92.0 Q 1370.0 -99.0 1375.0 -110.0 Q 1380.0 -121.0 1387.0 -128.0 Q 1395.0 -130.0 1400.0 -131.0 Q 1404.0 -132.0 1409.0 -127.0 Q 1414.0 -122.0 1447.0 -94.0 L 1569.0 7.0 Q 1584.0 19.0 1582.0 24.0 Q 1582.0 34.0 1560.0 23.0 L 1467.0 -20.0 Q 1444.0 -31.0 1436.0 -28.0 Q 1433.0 -24.0 1433.0 -20.0 L 1434.0 5.0 L 1436.0 76.0 Q 1436.0 92.0 1439.0 104.0 Q 1442.0 115.0 1443.0 116.0 Q 1443.0 135.0 1419.0 146.0 C 1393.0 161.0 1376.0 139.0 1380.0 109.0 L 1383.0 88.0 Q 1385.0 69.0 1384.0 62.0 L 1381.0 -13.0 L 1380.0 -21.0 Z" fill="lightgray"></path>
      </clipPath>
      <path clip-path="url(#make-me-a-hanzi-clip-13)" d="M 1421.0 134.0 L 1422.0 121.0 L 1409.0 97.0 L 1406.0 -20.0 L 1416.0 -65.0 L 1462.0 -50.0 L 1576.0 22.0 " fill="none" id="make-me-a-hanzi-animation-13" stroke-dasharray="515 1030" stroke-linecap="round"></path>

      <clipPath id="make-me-a-hanzi-clip-14">
      <path d="M 1670.0 108.0 L 1681.0 112.0 Q 1684.0 115.0 1694.0 120.0 L 1732.0 146.0 Q 1749.0 158.0 1776.0 173.0 Q 1802.0 187.0 1810.0 190.0 Q 1818.0 192.0 1819.0 196.0 Q 1823.0 200.0 1818.0 217.0 Q 1813.0 233.0 1787.0 252.0 Q 1761.0 270.0 1749.0 267.0 Q 1744.0 262.0 1740.0 245.0 Q 1736.0 228.0 1715.0 198.0 Q 1694.0 167.0 1684.0 157.0 L 1653.0 122.0 C 1633.0 100.0 1642.0 98.0 1670.0 108.0 Z" fill="lightgray"></path>
      </clipPath>
      <path clip-path="url(#make-me-a-hanzi-clip-14)" d="M 1753.0 259.0 L 1765.0 235.0 L 1766.0 209.0 L 1673.0 123.0 L 1662.0 124.0 " fill="none" id="make-me-a-hanzi-animation-14" stroke-dasharray="319 638" stroke-linecap="round"></path>

      <clipPath id="make-me-a-hanzi-clip-15">
      <path d="M 1505.0 188.0 Q 1505.0 180.0 1514.0 176.0 L 1541.0 164.0 Q 1552.0 160.0 1571.0 144.0 Q 1592.0 129.0 1601.0 117.0 L 1667.0 45.0 L 1737.0 -28.0 Q 1771.0 -62.0 1786.5 -66.0 Q 1802.0 -70.0 1814.0 -71.0 Q 1826.0 -72.0 1870.5 -64.0 Q 1915.0 -56.0 1928.0 -50.0 L 1945.0 -44.0 Q 1951.0 -42.0 1952.5 -35.5 Q 1954.0 -29.0 1943.0 -24.0 L 1921.0 -18.0 L 1856.0 1.0 Q 1799.0 21.0 1737.0 60.0 L 1704.0 83.0 Q 1677.0 101.0 1670.0 108.0 L 1653.0 122.0 L 1595.0 166.0 Q 1565.0 189.0 1552.0 194.0 Q 1505.0 209.0 1505.0 188.0 Z" fill="lightgray"></path>
      </clipPath>
      <path clip-path="url(#make-me-a-hanzi-clip-15)" d="M 1517.0 188.0 L 1536.0 186.0 L 1579.0 159.0 L 1714.0 39.0 L 1796.0 -22.0 L 1855.0 -34.0 L 1942.0 -34.0 " fill="none" id="make-me-a-hanzi-animation-15" stroke-dasharray="628 1256" stroke-linecap="round"></path>

</g>
</svg>
